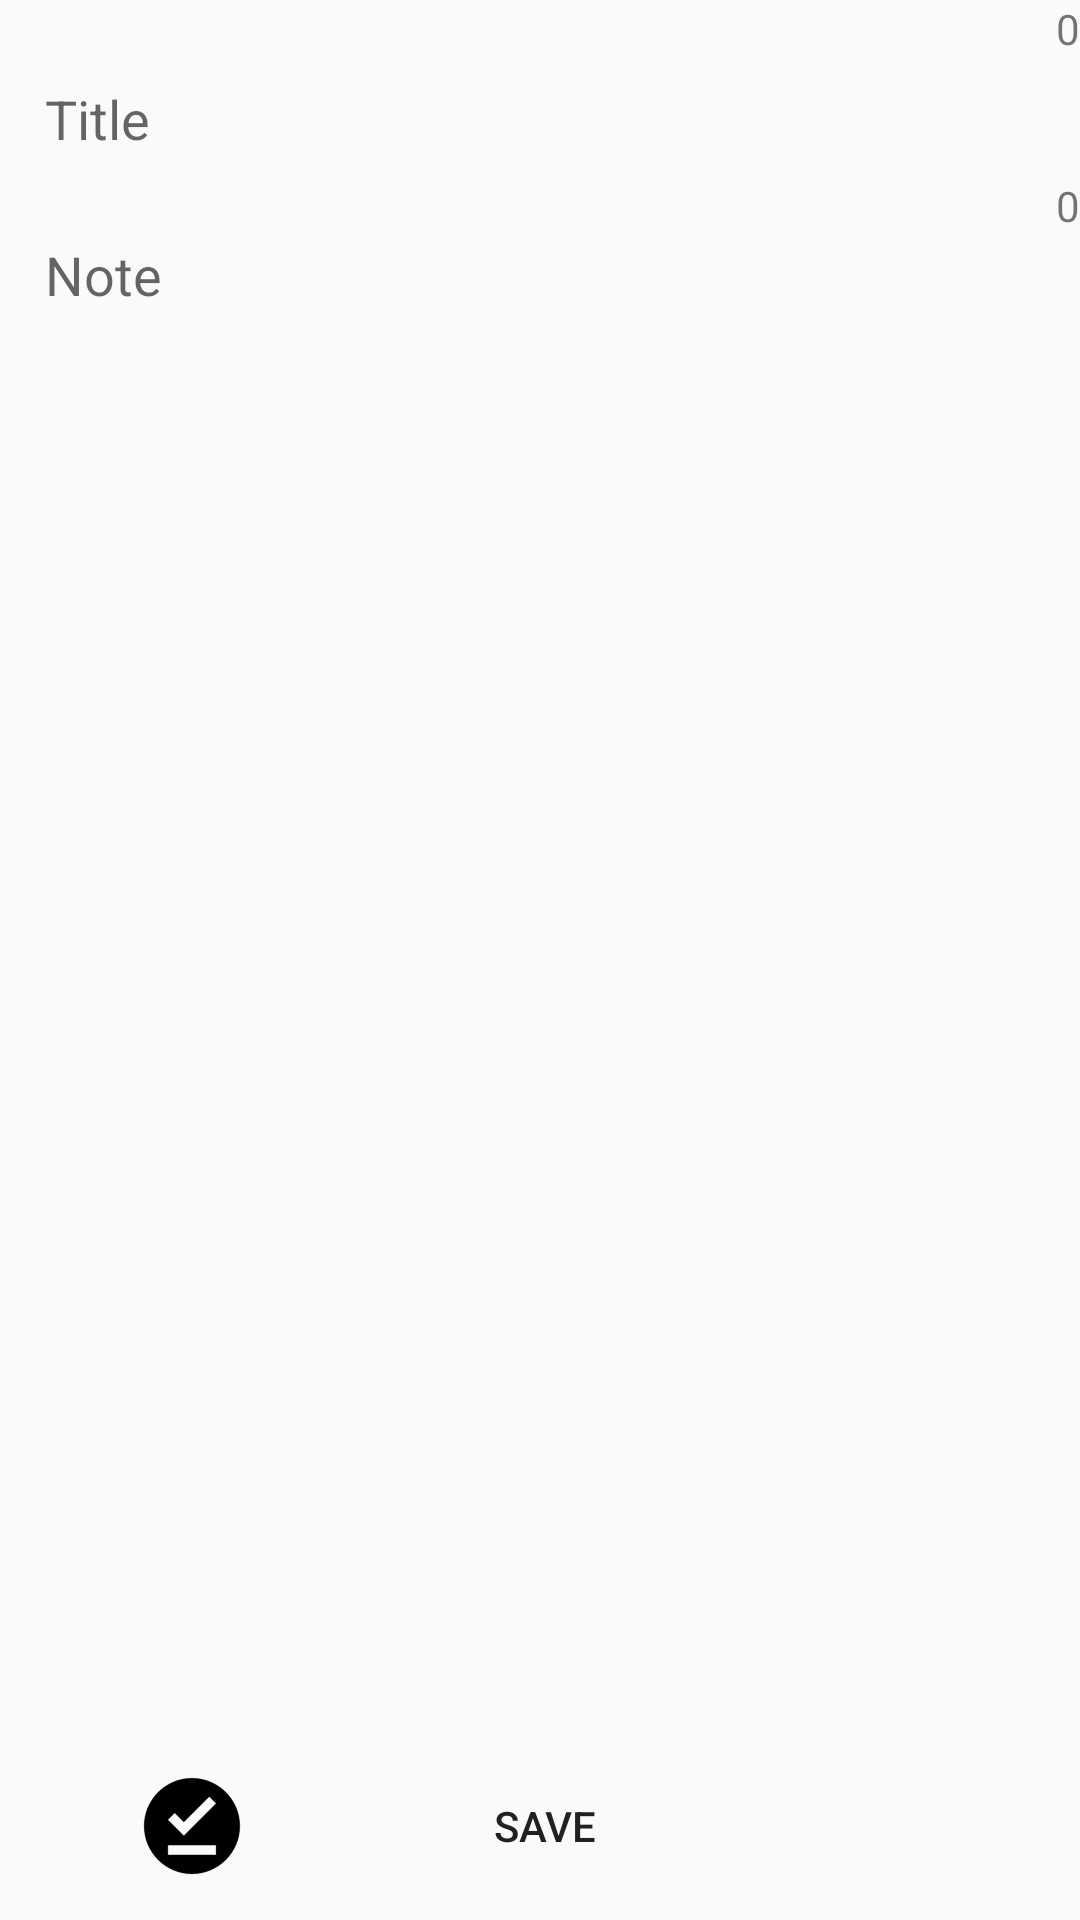

Android layout source for this screen:
<!-- AndroidManifest.xml: application theme AppTheme -->
<!-- res/layout/add_note.xml -->
<?xml version="1.0" encoding="utf-8"?>
<LinearLayout xmlns:android="http://schemas.android.com/apk/res/android"
    android:layout_margin="5sp"
    android:layout_width="match_parent"
    android:layout_height="match_parent"
    android:orientation="vertical">

    <TextView
        android:layout_weight="1"
        android:text="@string/number_0"
        android:layout_gravity="right"
        android:layout_width="wrap_content"
        android:layout_height="wrap_content"
        android:id="@+id/textView_title_count" />

    <AutoCompleteTextView
        android:id="@+id/editText_title"
        android:layout_width="match_parent"
        android:layout_height="wrap_content"
        android:layout_weight="10"
        android:background="@null"
        android:hint="@string/add_title"
        android:imeOptions="actionNext"
        android:paddingLeft="15dp"
        android:singleLine="true" />

    <TextView
        android:id="@+id/textView_note_count"
        android:layout_width="wrap_content"
        android:layout_height="wrap_content"
        android:layout_gravity="end"
        android:layout_weight="1"
        android:text="@string/number_0" />

    <AutoCompleteTextView
        android:id="@+id/editText_data"
        android:layout_width="match_parent"
        android:layout_height="wrap_content"
        android:layout_weight="300"
        android:background="@null"
        android:gravity="top|left"
        android:inputType="textMultiLine"
        android:hint="@string/add_note"
        android:minLines="3"
        android:paddingLeft="15dp"/>

    <Button
        android:id="@+id/button_save"
        android:layout_width="match_parent"
        android:layout_height="wrap_content"
        android:layout_weight="10"
        android:background="@drawable/round_corner"
        android:drawableLeft="@mipmap/icon_save"
        android:drawablePadding="-85sp"
        android:onClick="function_save"
        android:paddingLeft="40sp"
        android:text="@string/save_note" />

</LinearLayout>
<!-- resources referenced by this layout -->
<resources>
  <!-- mipmap icon_save: png bitmap (mipmap-hdpi, 898 bytes) -->
  <string name="add_note">Note</string>
  <string name="add_title">Title</string>
  <string name="number_0">0</string>
  <string name="save_note">SAVE</string>
  <style name="AppTheme" parent="Theme.AppCompat.Light.DarkActionBar">
          
          <item name="colorPrimary">@color/colorDarkGrey</item>
          <item name="colorPrimaryDark">@color/colorBlack</item>
          <item name="colorAccent">@color/colorLightGrey</item>
  
      </style>
  <color name="colorDarkGrey">#6e6e6e</color>
  <color name="colorBlack">#000000</color>
  <color name="colorLightGrey">#bababa</color>
</resources>
